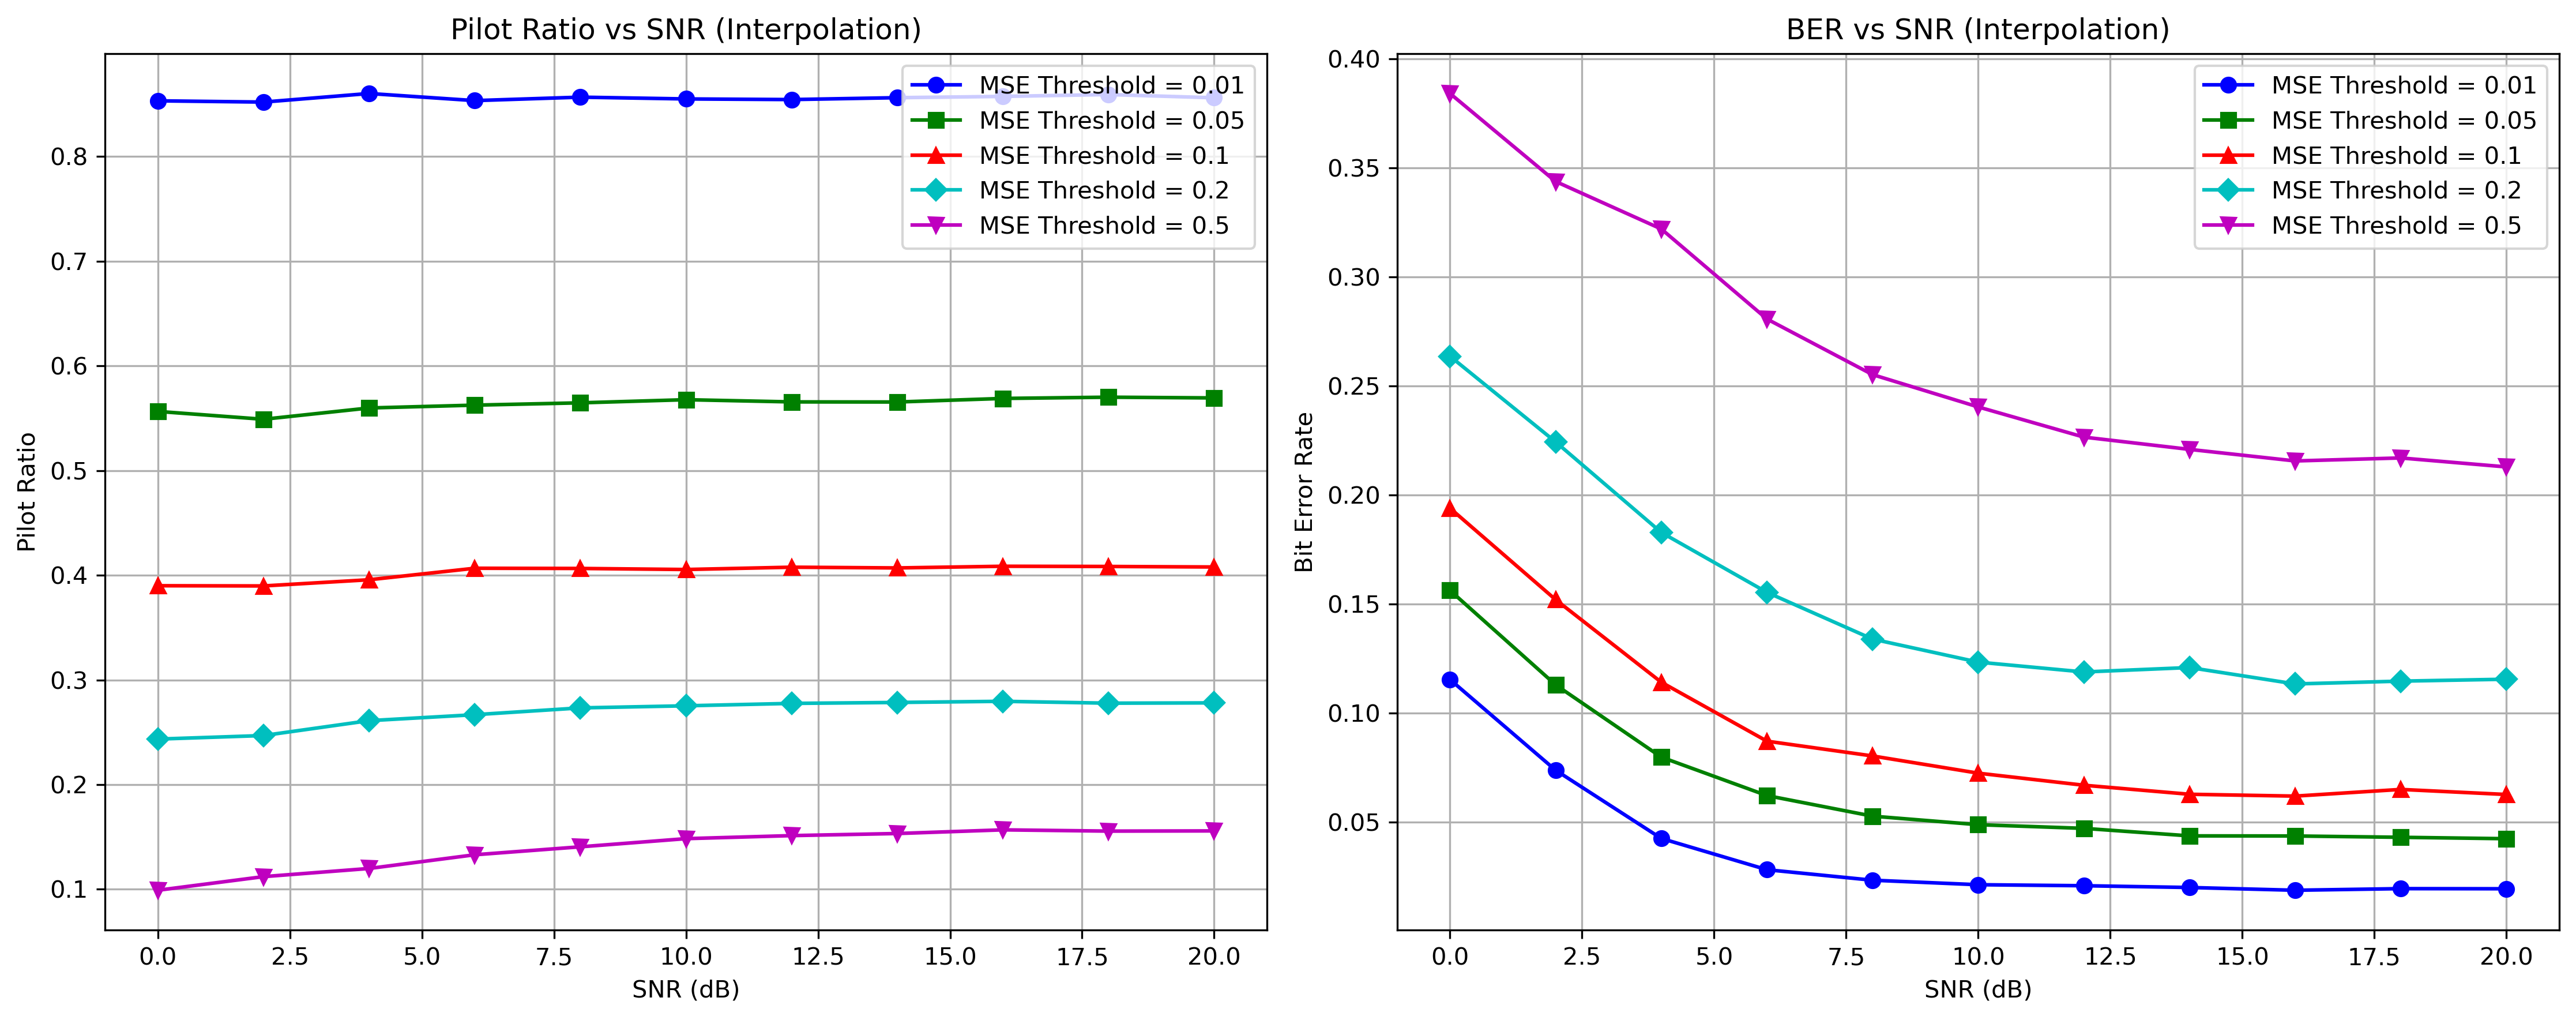

The file beside this chart, header and first rows:
mse_threshold, snr, pilot_ratio, ber, avg_mse
0.01, 0, 0.8533, 0.1153, 0.07573
0.01, 2, 0.8521, 0.07374, 0.06595
0.01, 4, 0.8603, 0.04247, 0.06091
0.01, 6, 0.8535, 0.02814, 0.05736
0.01, 8, 0.8568, 0.02332, 0.05434
0.01, 10, 0.8551, 0.02125, 0.05207
0.01, 12, 0.8545, 0.0208, 0.05091
0.01, 14, 0.8563, 0.01998, 0.05004
0.01, 16, 0.8575, 0.01871, 0.04919
0.01, 18, 0.8593, 0.01946, 0.04855
0.01, 20, 0.8562, 0.0194, 0.04853
0.05, 0, 0.5566, 0.1562, 0.09038
0.05, 2, 0.5491, 0.1129, 0.08328
0.05, 4, 0.5599, 0.07975, 0.08035
0.05, 6, 0.5626, 0.06213, 0.07796
0.05, 8, 0.5648, 0.05269, 0.07587
0.05, 10, 0.5678, 0.04878, 0.07438
0.05, 12, 0.5657, 0.04709, 0.07278
0.05, 14, 0.5656, 0.04365, 0.07196
0.05, 16, 0.569, 0.0436, 0.07166
0.05, 18, 0.5702, 0.043, 0.07145
0.05, 20, 0.5695, 0.04235, 0.07129
0.1, 0, 0.39, 0.1939, 0.1115
0.1, 2, 0.3898, 0.1519, 0.1064
0.1, 4, 0.3957, 0.1141, 0.1066
0.1, 6, 0.4067, 0.08707, 0.1057
0.1, 8, 0.4065, 0.08029, 0.1042
0.1, 10, 0.4055, 0.0724, 0.1051
0.1, 12, 0.4077, 0.06687, 0.1038
0.1, 14, 0.407, 0.06273, 0.1035
0.1, 16, 0.4086, 0.06188, 0.1031
0.1, 18, 0.4084, 0.06495, 0.1026
0.1, 20, 0.4079, 0.06262, 0.1025
0.2, 0, 0.2435, 0.2636, 0.1439
0.2, 2, 0.2469, 0.2243, 0.1455
0.2, 4, 0.2611, 0.1828, 0.1479
0.2, 6, 0.2668, 0.1553, 0.1502
0.2, 8, 0.2733, 0.1339, 0.1521
0.2, 10, 0.2753, 0.1233, 0.1511
0.2, 12, 0.2776, 0.1188, 0.1509
0.2, 14, 0.2785, 0.1208, 0.1512
0.2, 16, 0.2796, 0.1133, 0.1515
0.2, 18, 0.2778, 0.1146, 0.1513
0.2, 20, 0.2781, 0.1155, 0.1515
0.5, 0, 0.09911, 0.384, 0.2222
0.5, 2, 0.1121, 0.3437, 0.2314
0.5, 4, 0.1199, 0.3219, 0.239
0.5, 6, 0.133, 0.2806, 0.2565
0.5, 8, 0.1406, 0.2551, 0.254
0.5, 10, 0.1484, 0.2403, 0.2593
0.5, 12, 0.1513, 0.2265, 0.2596
0.5, 14, 0.1533, 0.2209, 0.2587
0.5, 16, 0.1568, 0.2156, 0.2613
0.5, 18, 0.1556, 0.2169, 0.262
0.5, 20, 0.1558, 0.2128, 0.2624
